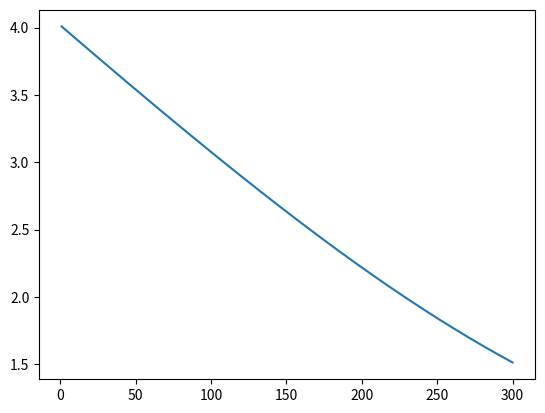

Recreate this plot in Python.
#from array import array
import numpy as np
import pandas as pd
import matplotlib.pyplot as plt

def sigmoid(x):
	return 1/(1+np.exp(-x))

def mse(prediction, groundtruth):
	return (( prediction - groundtruth )**2 )/2

# z(x,w,b)
def nn(inp, weight, bias):
	return (inp* weight+ bias)

def croEntrLoss(prediction, groundtruth):
	return -1* (groundtruth* np.log(prediction)+ (1- groundtruth)* np.log(1- prediction))




def derOfCroEntroLoss(inp, weight, bias):
	return sigmoid(nn(inp, weight, bias))


# paramaters able to be modified
x = 1
y = 0
learningrate = 0.005
Epochs = 300
w = 2
b = 2
f = []
n = []


#'''
for i in range(1, Epochs+1):
	w -= learningrate * derOfCroEntroLoss(x,w,b)
	b -= learningrate * derOfCroEntroLoss(x,w,b)
	f.append(croEntrLoss(sigmoid(nn(x,w,b)), y))
	n.append(i)
#'''

plt.plot(n,f)
plt.show()














